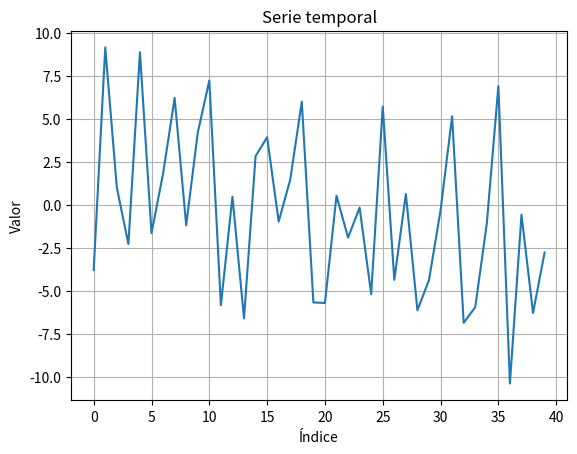

Reproduce this figure in Python.
data  = [ -3.78055706,   9.13399958,   1.00503542,  -2.2781379 ,   8.86099896
  ,-1.63973619 ,  1.80898601  , 6.20567258  ,-1.18974505  , 4.18892334
  , 7.21683855  ,-5.82947816  , 0.46783     ,-6.59243703 ,  2.82206041
  , 3.9258392   ,-0.97457047 ,  1.46267033  , 5.98969081  ,-5.66873543
  ,-5.70118867   ,0.52738425  ,-1.90305207  ,-0.16607209  ,-5.18688279
   ,5.70216175  ,-4.35410194  , 0.63141335  ,-6.12633725  ,-4.3683292
  ,-0.3219151    ,5.13990437  ,-6.85163155  ,-5.94614615  ,-1.09393669
  , 6.88843335 ,-10.37750093  ,-0.57366108  ,-6.27978546  ,-2.76796183]

import matplotlib.pyplot as plt

plt.plot(data)
plt.title("Serie temporal")
plt.xlabel("Índice")
plt.ylabel("Valor")
plt.grid()
plt.show()